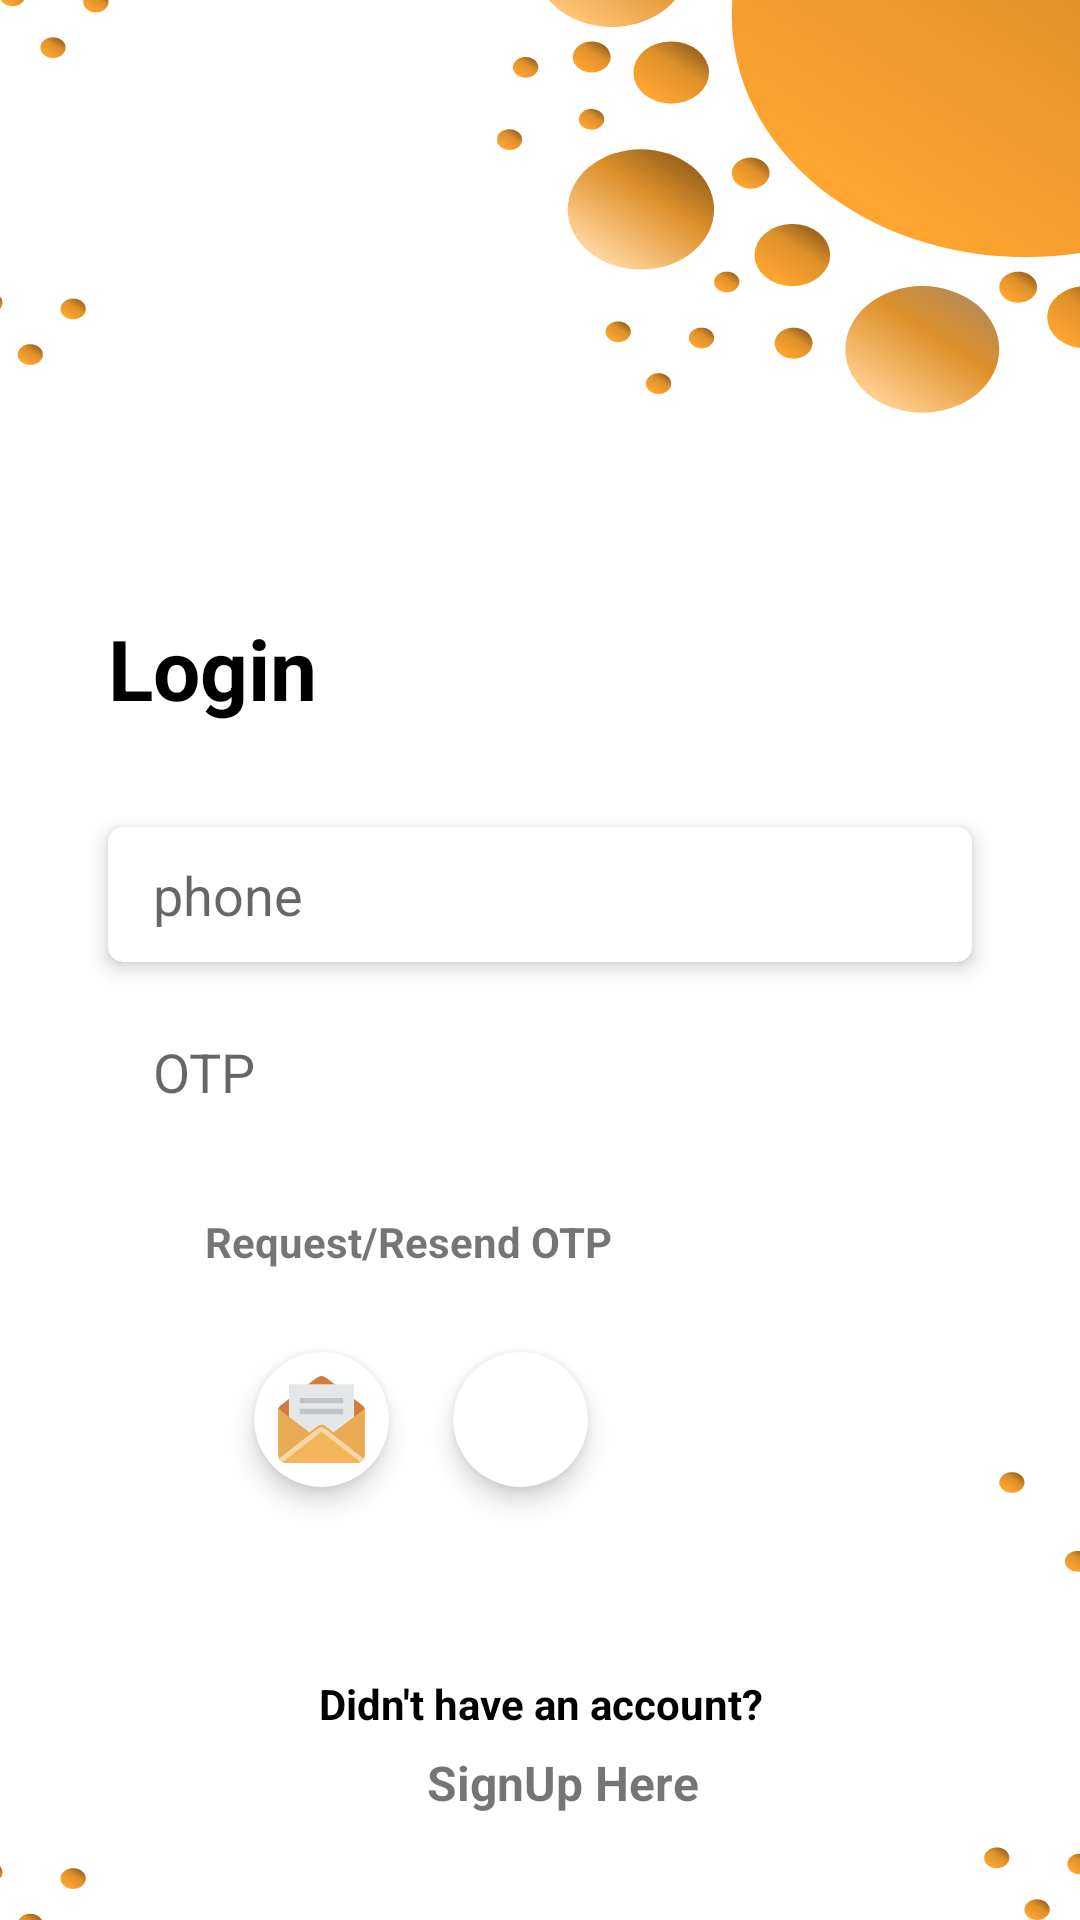

Layout XML and referenced resources for this Android screen:
<!-- AndroidManifest.xml: application theme Theme.A1oro -->
<!-- res/layout/activity_phone_number_login.xml -->
<?xml version="1.0" encoding="utf-8"?>
<androidx.constraintlayout.widget.ConstraintLayout xmlns:android="http://schemas.android.com/apk/res/android"
    xmlns:app="http://schemas.android.com/apk/res-auto"
    xmlns:tools="http://schemas.android.com/tools"
    android:layout_width="match_parent"
    android:layout_height="match_parent"
    android:background="@drawable/ic_login__2"
    tools:context=".login.PhoneNumberLogin">
    <TextView
        android:id="@+id/textView2"
        android:layout_width="0dp"
        android:layout_height="55sp"
        android:text="Login"
        android:textColor="@color/black"
        android:textStyle="bold"
        app:autoSizeMaxTextSize="28sp"
        app:autoSizeMinTextSize="20sp"
        app:autoSizeTextType="uniform"
        app:layout_constraintBottom_toBottomOf="parent"
        app:layout_constraintEnd_toEndOf="parent"
        app:layout_constraintHorizontal_bias="0.5"
        app:layout_constraintStart_toStartOf="parent"
        app:layout_constraintTop_toTopOf="parent"
        app:layout_constraintVertical_bias="0.349"
        app:layout_constraintWidth_default="percent"
        app:layout_constraintWidth_percent="0.8" />

    <androidx.cardview.widget.CardView
        android:id="@+id/cardView3"
        android:layout_width="0dp"
        android:layout_height="45dp"
        app:cardCornerRadius="5dp"
        app:cardElevation="4dp"
        app:layout_constraintBottom_toBottomOf="parent"
        app:layout_constraintEnd_toEndOf="@+id/textView2"
        app:layout_constraintHorizontal_bias="0.5"
        app:layout_constraintStart_toStartOf="@+id/textView2"
        app:layout_constraintTop_toBottomOf="@+id/textView2"
        app:layout_constraintVertical_bias="0.050000012">

        <EditText
            android:layout_width="match_parent"
            android:layout_height="match_parent"
            android:background="@null"
            android:hint="phone"
            android:inputType="number"
            android:paddingHorizontal="15sp" />
    </androidx.cardview.widget.CardView>

    <androidx.cardview.widget.CardView
        android:id="@+id/cardView4"
        android:layout_width="0dp"
        android:layout_height="45dp"
        app:cardCornerRadius="5dp"
        app:cardElevation="0dp"
        app:layout_constraintBottom_toBottomOf="parent"
        app:layout_constraintEnd_toEndOf="@+id/textView2"
        app:layout_constraintHorizontal_bias="0.5"
        app:layout_constraintStart_toStartOf="@+id/textView2"
        app:layout_constraintTop_toBottomOf="@+id/cardView3"
        app:layout_constraintVertical_bias="0.050000012">

        <EditText
            android:layout_width="match_parent"
            android:layout_height="match_parent"
            android:background="@null"
            android:hint="OTP"
            android:inputType="number"
            android:paddingHorizontal="15sp" />
    </androidx.cardview.widget.CardView>

    <TextView
        android:id="@+id/forgot_password_login"
        android:layout_width="0dp"
        android:layout_height="40dp"
        android:gravity="center"
        android:text="Request/Resend OTP"
        android:textColor="@color/base"
        android:textSize="14sp"
        android:textStyle="bold"
        app:layout_constraintBottom_toBottomOf="@+id/appCompatButton"
        app:layout_constraintEnd_toStartOf="@+id/appCompatButton"
        app:layout_constraintStart_toStartOf="@+id/cardView4"
        app:layout_constraintTop_toTopOf="@+id/appCompatButton"
        app:layout_constraintWidth_default="percent"
        app:layout_constraintWidth_percent="0.5" />

    <androidx.appcompat.widget.AppCompatButton
        android:id="@+id/appCompatButton"
        android:layout_width="wrap_content"
        android:layout_height="wrap_content"
        android:background="@drawable/custom_button_design"
        android:drawableEnd="@drawable/ic_right_arrow"
        android:paddingHorizontal="10dp"
        android:text="Login"
        android:textAllCaps="false"
        android:textColor="@color/white"
        android:textStyle="bold"
        app:layout_constraintBottom_toBottomOf="parent"
        app:layout_constraintEnd_toEndOf="@+id/cardView4"
        app:layout_constraintHorizontal_bias="1.0"
        app:layout_constraintStart_toStartOf="@+id/cardView4"
        app:layout_constraintTop_toBottomOf="@+id/cardView4"
        app:layout_constraintVertical_bias="0.050000012" />

    <androidx.cardview.widget.CardView
        android:id="@+id/cardView5"
        android:layout_width="45dp"
        android:layout_height="45dp"
        app:cardCornerRadius="45dp"
        app:cardElevation="5sp"
        app:layout_constraintBottom_toBottomOf="parent"
        app:layout_constraintEnd_toStartOf="@+id/appCompatButton"
        app:layout_constraintHorizontal_bias="0.79"
        app:layout_constraintStart_toStartOf="parent"
        app:layout_constraintTop_toBottomOf="@+id/appCompatButton"
        app:layout_constraintVertical_bias="0.07999998">

        <ImageView
            android:layout_width="match_parent"
            android:layout_height="match_parent"
            android:padding="8dp"
            android:src="@drawable/ic_google_svgrepo_com" />
    </androidx.cardview.widget.CardView>

    <androidx.cardview.widget.CardView
        android:id="@+id/cardView6"
        android:layout_width="45dp"
        android:layout_height="45dp"
        app:cardCornerRadius="45dp"
        app:cardElevation="5sp"
        app:layout_constraintBottom_toBottomOf="parent"
        app:layout_constraintEnd_toStartOf="@+id/cardView5"
        app:layout_constraintHorizontal_bias="0.8"
        app:layout_constraintStart_toStartOf="parent"
        app:layout_constraintTop_toBottomOf="@+id/appCompatButton"
        app:layout_constraintVertical_bias="0.07999998">

        <ImageView
            android:layout_width="match_parent"
            android:layout_height="match_parent"
            android:padding="8dp"
            android:src="@drawable/ic_email" />
    </androidx.cardview.widget.CardView>

    <TextView
        android:id="@+id/textView7"
        android:layout_width="0dp"
        android:layout_height="wrap_content"
        android:gravity="center"
        android:text="Didn't have an account?"
        android:textColor="@color/black"
        android:textStyle="bold"
        app:layout_constraintBottom_toBottomOf="parent"
        app:layout_constraintEnd_toEndOf="parent"
        app:layout_constraintHorizontal_bias="0.5"
        app:layout_constraintStart_toStartOf="parent"
        app:layout_constraintTop_toBottomOf="@+id/cardView6"
        app:layout_constraintWidth_default="percent"
        app:layout_constraintWidth_percent="0.5" />

    <TextView
        android:id="@+id/signup"
        android:layout_width="0dp"
        android:layout_height="wrap_content"
        android:gravity="center"
        android:text="SignUp Here"
        android:textColor="@color/base"
        android:textSize="16sp"
        android:textStyle="bold"
        app:layout_constraintBottom_toBottomOf="parent"
        app:layout_constraintEnd_toEndOf="parent"
        app:layout_constraintHorizontal_bias="0.541"
        app:layout_constraintStart_toStartOf="parent"
        app:layout_constraintTop_toBottomOf="@+id/textView7"
        app:layout_constraintVertical_bias="0.15"
        app:layout_constraintWidth_default="percent"
        app:layout_constraintWidth_percent="0.5" />

</androidx.constraintlayout.widget.ConstraintLayout>
<!-- resources referenced by this layout -->
<resources>
  <!-- drawable ic_email (drawable) -->
  <vector xmlns:android="http://schemas.android.com/apk/res/android"
      android:width="310.115dp"
      android:height="310.115dp"
      android:viewportWidth="310.115"
      android:viewportHeight="310.115">
    <path
        android:pathData="M309.691,116.824c-1.401,-4.069 -3.605,-7.906 -6.852,-11.153L175.595,9.17c-16.594,-12.226 -25.051,-12.226 -41.364,0L7.537,105.671c-3.247,3.247 -5.46,7.084 -6.862,11.153l154.237,135.304C154.913,252.129 309.691,116.824 309.691,116.824z"
        android:fillColor="#D07C40"/>
    <path
        android:pathData="M39.082,29.852h231.95v193.282H39.082V29.852z"
        android:fillColor="#E4E7E7"/>
    <path
        android:pathData="M16.351,297.203l138.523,-107.905l138.88,107.915c5.132,-2.619 9.346,-6.678 12.158,-11.704L175.595,183.152c-16.449,-12.139 -25.099,-12.332 -41.364,0L4.116,285.345C6.919,290.428 11.152,294.555 16.351,297.203z"
        android:fillColor="#E8AB54"/>
    <path
        android:pathData="M77.741,78.175v19.329h154.634V78.175H77.741zM77.741,136.152h154.634v-19.32H77.741V136.152z"
        android:fillColor="#C2C5C5"/>
    <path
        android:pathData="M155.058,232.799l154.634,-115.975v164.298c0,16.014 -12.98,28.994 -28.994,28.994H29.418c-16.014,0 -28.994,-12.98 -28.994,-28.994V116.824C0.424,116.824 155.058,232.799 155.058,232.799z"
        android:fillColor="#E8AB54"/>
    <path
        android:pathData="M283.79,309.796c6.263,-0.667 11.926,-3.286 16.343,-7.306L154.874,189.288L9.953,302.49c4.426,4.03 10.08,6.64 16.362,7.316L283.79,309.796z"
        android:fillColor="#F4B459"/>
    <path
        android:pathData="M4.116,295.009c2.803,5.084 7.045,9.21 12.235,11.868l138.523,-107.896l138.88,107.905c5.132,-2.619 9.346,-6.678 12.158,-11.704L175.595,192.798c-18.256,-13.521 -22.683,-14.139 -41.364,0C134.23,192.798 4.116,295.009 4.116,295.009z"
        android:fillColor="#F9D7A7"/>
  </vector>
  <!-- drawable ic_login__2: vector/xml drawable (drawable, 19252 chars, omitted) -->
  <!-- drawable ic_right_arrow (drawable) -->
  <vector xmlns:android="http://schemas.android.com/apk/res/android"
      android:width="20.121dp"
      android:height="20.12dp"
      android:viewportWidth="20.121"
      android:viewportHeight="20.12">
    <path
        android:pathData="M7.939,17.999 L10.06,20.12 20.121,10.06 10.061,0 7.94,2.121 14.379,8.56L0,8.56v3L14.379,11.56Z"
        android:fillColor="#fff"/>
  </vector>
  <style name="Theme.A1oro" parent="Theme.MaterialComponents.Light.NoActionBar">
          
          <item name="colorPrimary">@color/purple_500</item>
          <item name="colorPrimaryVariant">@color/purple_700</item>
          <item name="colorOnPrimary">@color/black</item>
          
          <item name="colorSecondary">@color/teal_200</item>
          <item name="colorSecondaryVariant">@color/teal_700</item>
          <item name="colorOnSecondary">@color/black</item>
          
          <item name="android:windowLightStatusBar" tools:targetApi="m">true</item>
          <item name="android:statusBarColor" tools:targetApi="l">@color/white</item>
          
          
      </style>
  <!-- not gathered from this repository: default colours our renderer supplied (Android Studio template values) -->
  <color name="purple_500">#FF6200EE</color>
  <color name="purple_700">#FF3700B3</color>
  <color name="teal_200">#FF03DAC5</color>
  <color name="teal_700">#FF018786</color>
  <color name="black">#FF000000</color>
  <color name="white">#FFFFFFFF</color>
</resources>
